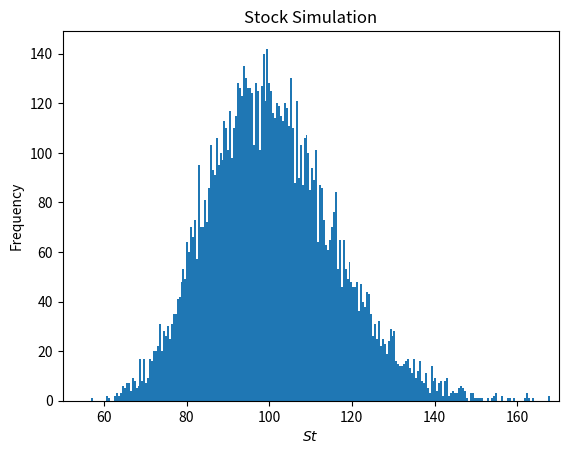

Write Python code to recreate this figure.
import numpy as np
import matplotlib.pyplot as plt

S0=100.0 # spot stock price
K=115.0 # strike
T=0.25 # maturity
r=0.02  # risk free rate
sigma=0.3  # annualized volatility
Ndraws = 10_000


dS = np.random.normal((r - sigma**2/2)*T , sigma*np.sqrt(T), size=Ndraws)
ST = S0 * np.exp(dS)


n, bins, patches = plt.hist(ST,bins=250)
plt.xlabel('$St$')
plt.xlim([50,170])
plt.ylabel('Frequency')
plt.title('Stock Simulation')
plt.show()